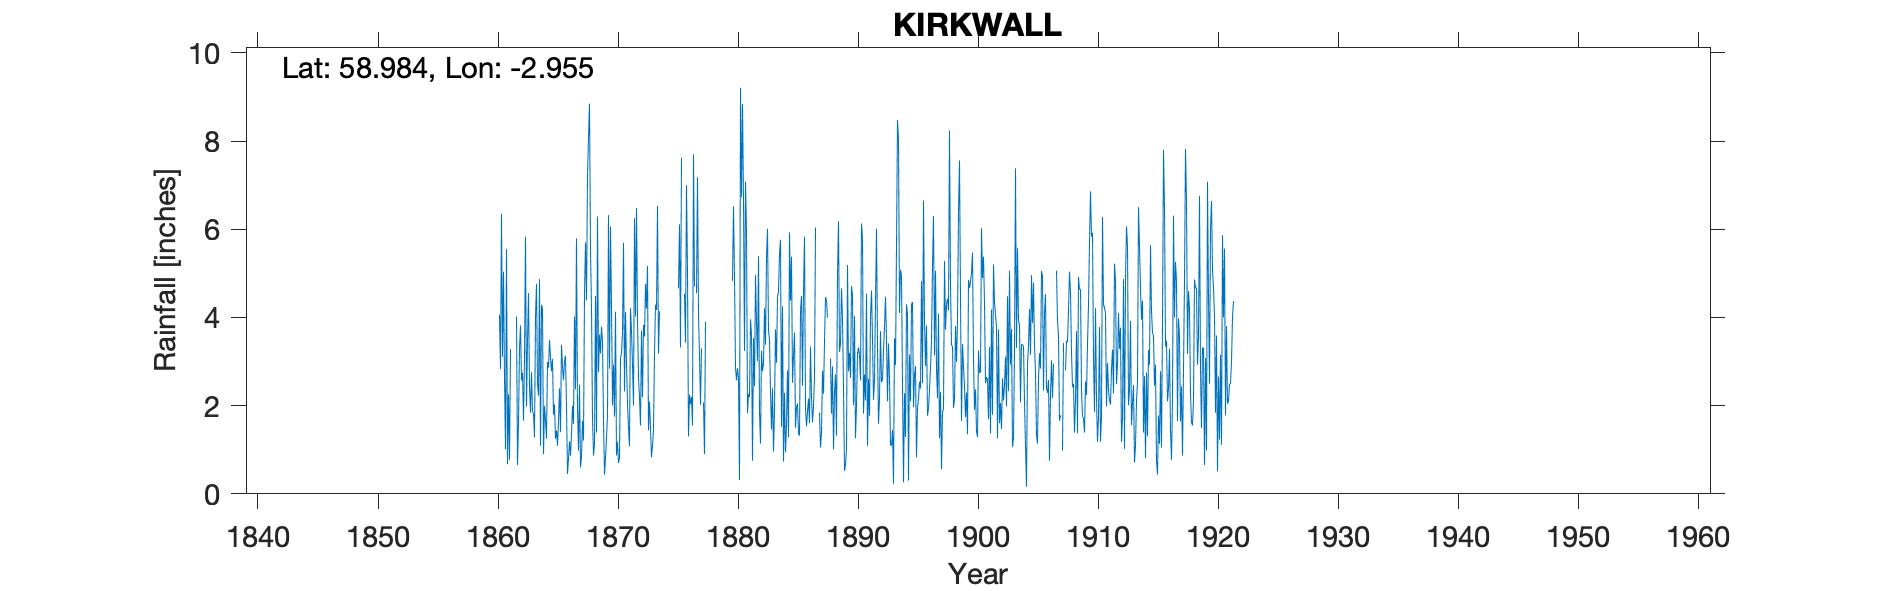

The data file committed next to this chart (first rows):
POMONA KIRKWALL, , , , , , , , , , , , , , , , , , , , , , , 
Grid ref, HY450111, Long, -2.955, Lat, 58.98, Elevation, , ft, , , , , , , , , , , , , , , 
Station no, RR19, , , , , , , , , , , , , , , , , , , , , , 
, 1860, 1861, 1862, 1863, 1864, 1865, 1866, 1867, 1868, 1869, 1870, 1871, 1872, 1873, 1874, 1875, 1876, 1877, 1878, 1879, 1880, 1881, 1882
January, , 2.64, 4.02, 4.55, 1.09, 3.06, 3.01, 5.79, 8.09, 3.18, 2.01, 2.32, 6.48, 1.44, , , 4.53, 4.55, , , 4.83, 3.24, 3.9
February, , 1.01, 0.65, 2.42, 4.29, 1.79, 3.13, 1.92, 8.85, 3.79, 2.93, 4.12, 3.97, 2.09, , , 3.43, 7.18, , , 6.52, 7.08, 3.01
March, , 5.55, 1.63, 1.84, 4.18, 2.03, 1.96, 0.98, 5.52, 3.46, 1.75, 2.95, 2.63, 1.49, , , 7, 4.05, , , 4.9, 5.94, 5.39
April, , 0.67, 3.28, 2.76, 0.9, 1.25, 0.45, 2.47, 4.21, 1.66, 4.13, 2.06, 2.18, 0.83, , , 5, 3.15, , , 2.86, 1.83, 1.85
May, , 2.26, 3.82, 1.87, 1.99, 1.44, 0.8, 0.6, 1.72, 0.43, 0.87, 1.5, 1.55, 1.1, , , 1.3, 2.02, , , 2.57, 2.27, 1.14
June, , 0.77, 2.57, 1.82, 1.67, 1.09, 1.19, 0.84, 0.87, 0.81, 1.18, 1.08, 3.7, 1.44, , , 2.25, 3.3, , , 2.85, 2.2, 3.25
July, , 3.28, 2.75, 1.28, 1.25, 1.64, 0.86, 1.65, 1.13, 1.27, 0.7, 4.21, 2.19, 3.19, , 4.66, 2.03, , , , 2.61, 3.96, 2.78
August, 4.06, , 1.66, 4.02, 2.99, 2.39, 1.36, 1.21, 4.49, 1.77, 0.82, 3.69, 3.83, 4.29, , 6.11, 2.2, 2.07, , , 0.31, 3.61, 2.95
September, 2.83, , 3.07, 4.76, 2.86, 1.4, 2, 4.52, 1.39, 6.32, 3.08, 2.93, 3.57, 4.17, , 3.32, 1.55, 0.9, , , 9.21, 0.75, 4.21
October, 6.35, , 5.83, 2.5, 3.49, 3.38, 1.58, 5.7, 6.29, 2.84, 3.19, 2, 4.76, 6.53, , 7.62, 7.7, 3.9, , , 6.73, 3.53, 3.38
November, 3.11, , 1.98, 2.23, 3.09, 2.89, 4.02, 4.39, 2.76, 6.06, 3.65, 6.25, 4.2, 3.18, , , 4.7, , , , 8.84, 2.44, 5.35
December, 5.04, , 3.47, 4.87, 2.78, 2.58, 2.37, 7.18, 3.61, 4.25, 5.69, 4.02, 5.17, 4.14, , , , , , , 6.7, 4.96, 6.01
Total, , , 34.73, 34.92, 30.58, 24.94, 22.73, 37.25, 48.93, 35.84, 30, 37.13, 44.23, 33.89, , , , , , , 58.93, 41.81, 43.22
Note: Multiple moves, , , , , , , , , , , , , , , , , , , , , , , 
1860, , Berstane, No GR as only partial record, , , , , , , , , , , , , , , , , , , , 
1862, Move, Kirkwall, No GR but seems reasonable to use HY 450…, , , , , , , , , , , , , , , , , , , , 
1880, Move, Kirkwall, HY 450 111 Medium, , , , , , , , , , , , , , , , , , , , 
1894, Move, Kirkwall, HY 450 111 (Medium confidence) kept same…, , , , , , , , , , , , , , , , , , , , 
1909, Move, Kirkwall, HY 451 105 Medium New Snowdon gauge, , , , , , , , , , , , , , , , , , , , 
1920, Move, Kirkwall, HY 451 105 Medium kept same as only 50 y…, , , , , , , , , , , , , , , , , , , , 
